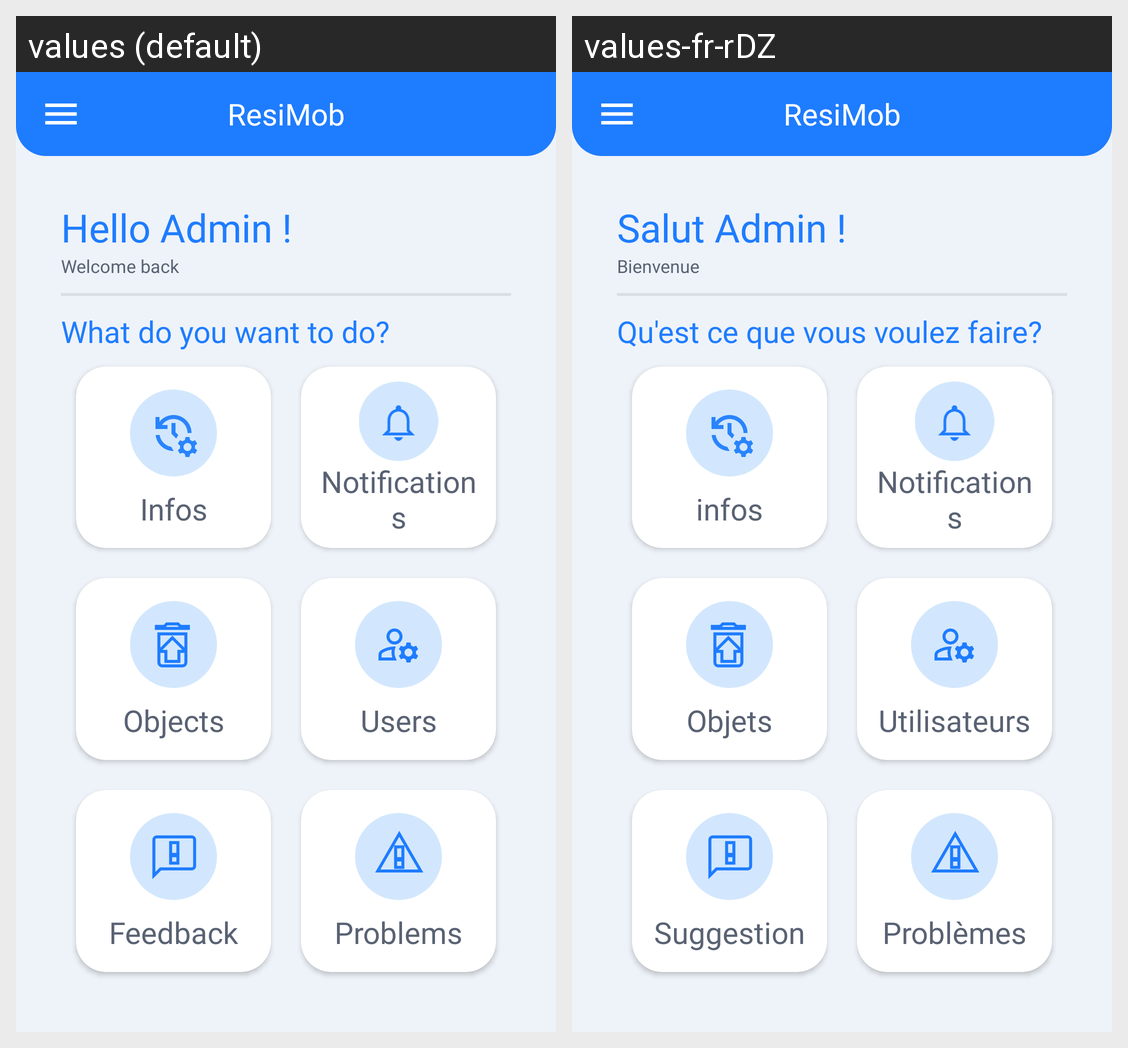

Strings drawn on this Android screen and how each of the app's shown locales translates them:
Android screen res/layout/activity_home_admin.xml rendered under 2 locales, left to right: values (default), values-fr-rDZ. Device: Nexus 5 (rendered at 1080×1920; each locale shown at half size, 540×960, under a caption strip naming it); theme Theme.Residence_App.
Strings drawn on this screen, with the default value and each locale's value (text and hints the layout hard-codes, and strings that could not be matched under every locale, appear in the picture but are not listed):

hello_admin
  values: Hello Admin !
  values-fr-rDZ: Salut Admin !

welcome_back
  values: Welcome back
  values-fr-rDZ: Bienvenue

what_do_you_want_to_do
  values: What do you want to do?
  values-fr-rDZ: Qu'est ce que vous voulez faire?

info
  values: Infos
  values-fr-rDZ: infos

notifications
  values: Notifications
  values-fr-rDZ: Notifications

objects
  values: Objects
  values-fr-rDZ: Objets

users
  values: Users
  values-fr-rDZ: Utilisateurs

feedback
  values: Feedback
  values-fr-rDZ: Suggestion

problems
  values: Problems
  values-fr-rDZ: Problèmes
